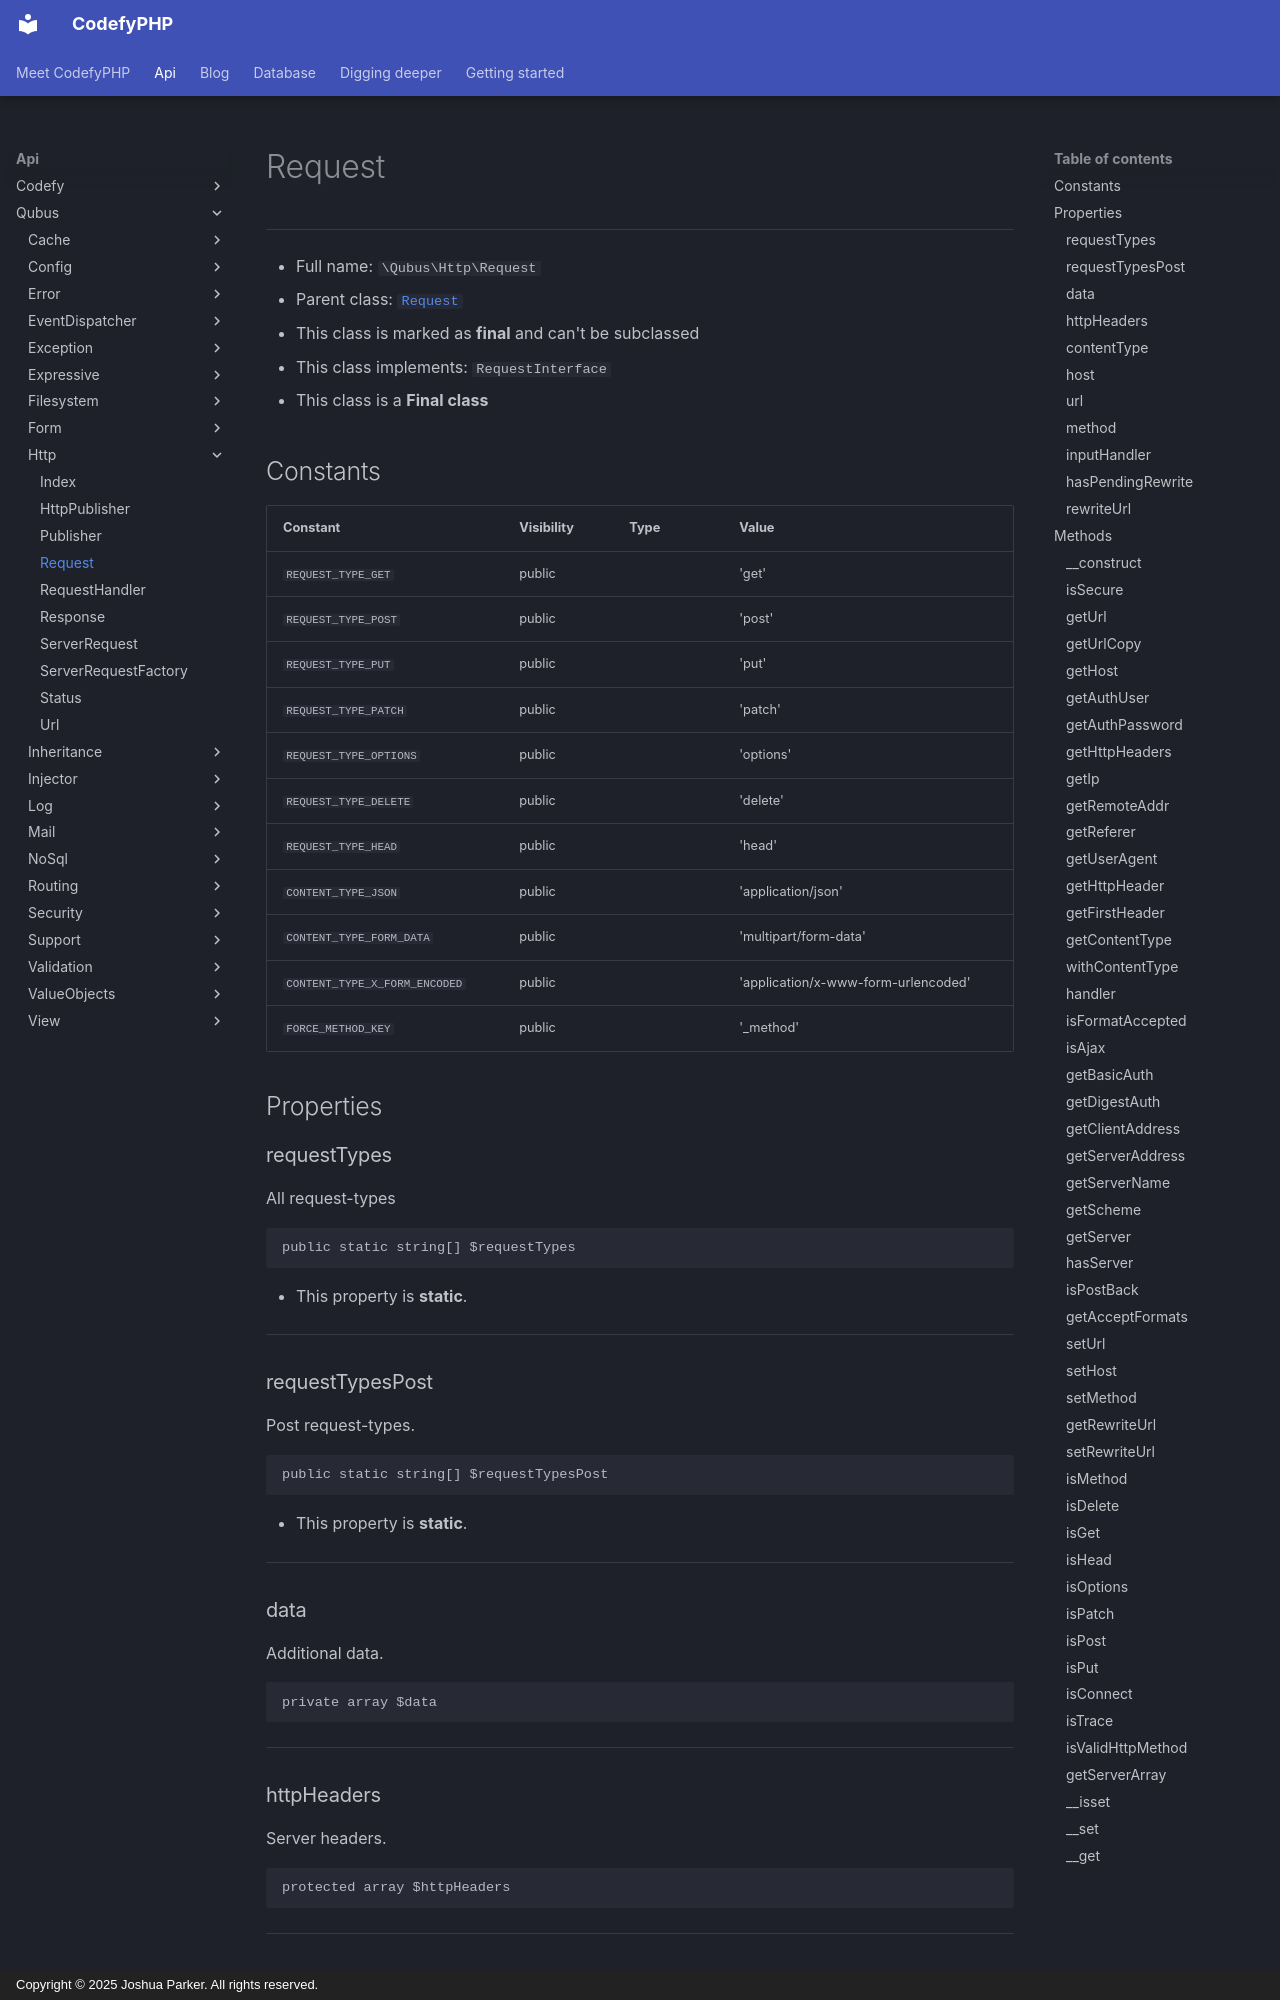

repository: codefyphp/docs · page: api/Qubus/Http/Request/index.html · generator: mkdocs · copyright: Copyright © 2025 Joshua Parker. All rights reserved.

# Request

***

* Full name: `\Qubus\Http\Request`
* Parent class: [`Request`](../../Laminas/Diactoros/Request.md)
* This class is marked as **final** and can't be subclassed
* This class implements:
  `RequestInterface`
* This class is a **Final class**

## Constants

| Constant                      | Visibility | Type | Value                               |
|-------------------------------|------------|------|-------------------------------------|
| `REQUEST_TYPE_GET`            | public     |      | 'get'                               |
| `REQUEST_TYPE_POST`           | public     |      | 'post'                              |
| `REQUEST_TYPE_PUT`            | public     |      | 'put'                               |
| `REQUEST_TYPE_PATCH`          | public     |      | 'patch'                             |
| `REQUEST_TYPE_OPTIONS`        | public     |      | 'options'                           |
| `REQUEST_TYPE_DELETE`         | public     |      | 'delete'                            |
| `REQUEST_TYPE_HEAD`           | public     |      | 'head'                              |
| `CONTENT_TYPE_JSON`           | public     |      | 'application/json'                  |
| `CONTENT_TYPE_FORM_DATA`      | public     |      | 'multipart/form-data'               |
| `CONTENT_TYPE_X_FORM_ENCODED` | public     |      | 'application/x-www-form-urlencoded' |
| `FORCE_METHOD_KEY`            | public     |      | '_method'                           |

## Properties
